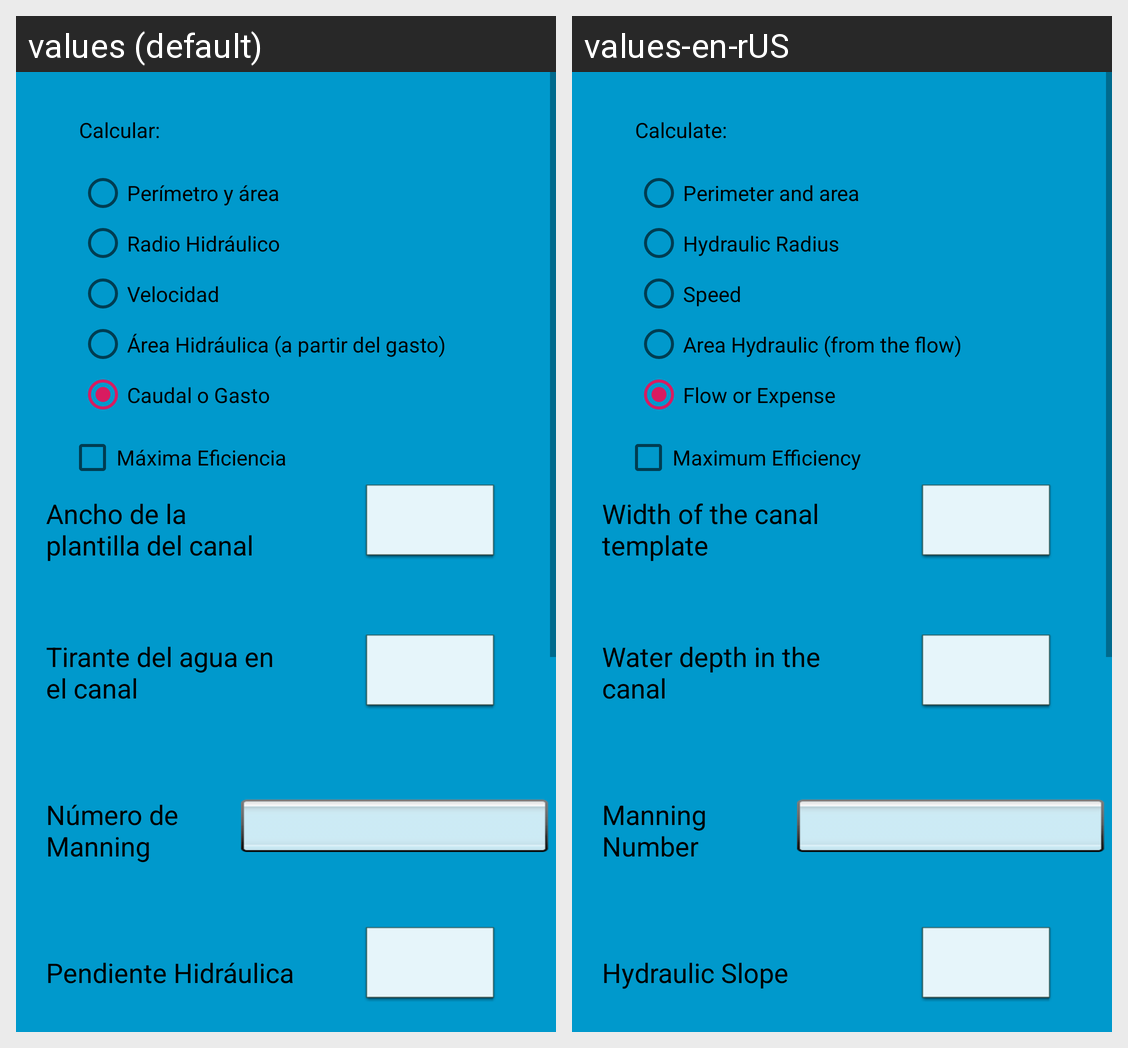

The same Android screen rendered under two of its app's locales, left to right. List the strings drawn on it with the default value and each locale's translation.
Android screen res/layout/fragment_gasto_rectangulo.xml rendered under 2 locales, left to right: values (default), values-en-rUS. Device: Nexus 5 (rendered at 1080×1920; each locale shown at half size, 540×960, under a caption strip naming it); theme AppTheme.
Strings drawn on this screen, with the default value and each locale's value (text and hints the layout hard-codes, and strings that could not be matched under every locale, appear in the picture but are not listed):

perimetro_area
  values: Perímetro y área
  values-en-rUS: Perimeter and area

radio_hidraulico
  values: Radio Hidráulico
  values-en-rUS: Hydraulic Radius

velocidad
  values: Velocidad
  values-en-rUS: Speed

area
  values: Área Hidráulica (a partir del gasto)
  values-en-rUS: Area Hydraulic (from the flow)

caudal
  values: Caudal o Gasto
  values-en-rUS: Flow or Expense

calcular
  values: Calcular:
  values-en-rUS: Calculate:

ancho
  values: Ancho de la plantilla del canal
  values-en-rUS: Width of the canal template

tirante
  values: Tirante del agua en el canal
  values-en-rUS: Water depth in the canal

numero_Manning
  values: Número de Manning
  values-en-rUS: Manning Number

pendiente_hidraulica
  values: Pendiente Hidráulica
  values-en-rUS: Hydraulic Slope

maxima_eficiencia
  values: Máxima Eficiencia
  values-en-rUS: Maximum Efficiency
